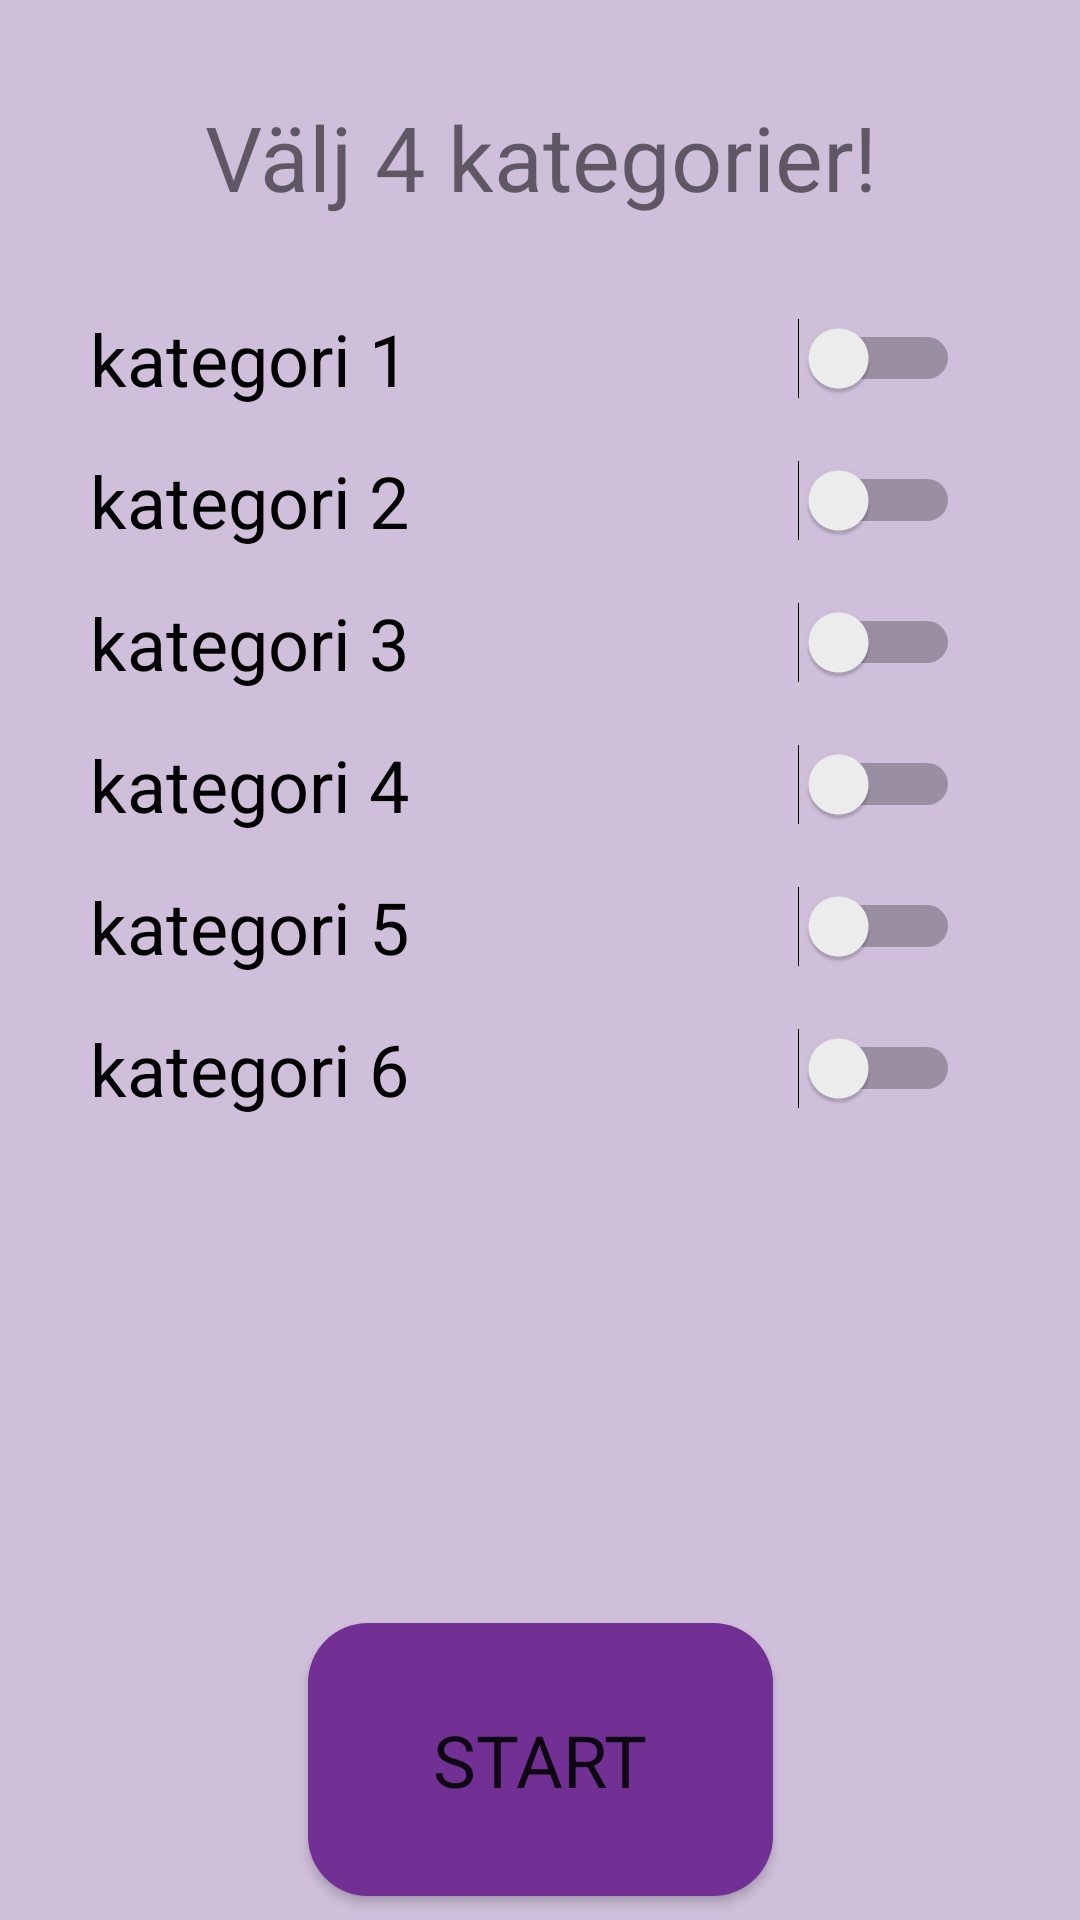

Here is an Android app screen rendered from its layout file. Give the layout XML and the strings, colors and styles it references.
<!-- AndroidManifest.xml: application theme AppTheme -->
<!-- res/layout/activity_right_quiz_options.xml -->
<?xml version="1.0" encoding="utf-8"?>
<android.support.constraint.ConstraintLayout xmlns:android="http://schemas.android.com/apk/res/android"
    xmlns:app="http://schemas.android.com/apk/res-auto"
    xmlns:tools="http://schemas.android.com/tools"
    android:layout_width="match_parent"
    android:layout_height="match_parent"
    android:background="@color/backgroundColor"
    tools:context=".rightQuizOptions">

    <Button
        android:id="@+id/startButton"
        style="@style/startButton"
        android:layout_width="155dp"
        android:layout_height="91dp"
        android:layout_marginBottom="8dp"
        android:fontFamily="sans-serif"
        android:onClick="startTheGame"
        android:text="@string/start_game_button_text"
        android:textSize="24sp"
        app:layout_constraintBottom_toBottomOf="parent"
        app:layout_constraintEnd_toEndOf="parent"
        app:layout_constraintStart_toStartOf="parent" />

    <TextView
        android:id="@+id/errorText"
        android:layout_width="wrap_content"
        android:layout_height="wrap_content"
        android:layout_marginStart="8dp"
        android:layout_marginEnd="8dp"
        android:layout_marginBottom="8dp"
        android:textSize="18sp"
        app:layout_constraintBottom_toTopOf="@+id/startButton"
        app:layout_constraintEnd_toEndOf="parent"
        app:layout_constraintStart_toStartOf="parent"
        app:layout_constraintTop_toBottomOf="@+id/thelayout" />

    <TextView
        android:id="@+id/textView"
        android:layout_width="wrap_content"
        android:layout_height="wrap_content"
        android:layout_marginTop="32dp"
        android:text="@string/choose_categories"
        android:textAlignment="viewEnd"
        android:textSize="30sp"
        app:layout_constraintEnd_toEndOf="parent"
        app:layout_constraintStart_toStartOf="parent"
        app:layout_constraintTop_toTopOf="parent" />

    <LinearLayout
        android:id="@+id/thelayout"
        android:layout_width="match_parent"
        android:layout_height="304dp"
        android:layout_marginTop="16dp"
        android:orientation="vertical"
        app:layout_constraintEnd_toEndOf="parent"
        app:layout_constraintTop_toBottomOf="@+id/textView">

        <Switch
            android:id="@+id/switch1"
            android:layout_width="match_parent"
            android:layout_height="wrap_content"
            android:paddingStart="30dp"
            android:paddingTop="15dp"
            android:paddingEnd="40dp"
            android:text="@string/cat1"
            android:textColorLink="@color/colorAccent"
            android:textSize="24sp" />

        <Switch
            android:id="@+id/switch2"
            android:layout_width="match_parent"
            android:layout_height="wrap_content"
            android:paddingStart="30dp"
            android:paddingTop="15dp"
            android:paddingEnd="40dp"
            android:text="@string/cat2"
            android:textSize="24sp" />

        <Switch
            android:id="@+id/switch3"
            android:layout_width="match_parent"
            android:layout_height="wrap_content"
            android:paddingStart="30dp"
            android:paddingTop="15dp"
            android:paddingEnd="40dp"
            android:text="@string/cat3"
            android:textSize="24sp" />

        <Switch
            android:id="@+id/switch4"
            android:layout_width="match_parent"
            android:layout_height="wrap_content"
            android:paddingStart="30dp"
            android:paddingTop="15dp"
            android:paddingEnd="40dp"
            android:text="@string/cat4"
            android:textSize="24sp" />

        <Switch
            android:id="@+id/switch5"
            android:layout_width="match_parent"
            android:layout_height="wrap_content"
            android:paddingStart="30dp"
            android:paddingTop="15dp"
            android:paddingEnd="40dp"
            android:text="@string/cat5"
            android:textSize="24sp" />

        <Switch
            android:id="@+id/switch6"
            android:layout_width="match_parent"
            android:layout_height="wrap_content"
            android:paddingStart="30dp"
            android:paddingTop="15dp"
            android:paddingEnd="40dp"
            android:text="@string/cat6"
            android:textSize="24sp" />
    </LinearLayout>

</android.support.constraint.ConstraintLayout>
<!-- resources referenced by this layout -->
<resources>
  <color name="backgroundColor">#dcc9b7d6</color>
  <color name="colorAccent">#723095</color>
  <string name="cat1">kategori 1</string>
  <string name="cat2">kategori 2</string>
  <string name="cat3">kategori 3</string>
  <string name="cat4">kategori 4</string>
  <string name="cat5">kategori 5</string>
  <string name="cat6">kategori 6</string>
  <string name="choose_categories">Välj 4 kategorier!</string>
  <string name="start_game_button_text">Start</string>
  <style name="startButton">
          <item name="android:background">@drawable/start_game_button</item>
      </style>
  <style name="AppTheme" parent="Theme.AppCompat.Light.DarkActionBar">
          
          <item name="colorPrimary">@color/colorPrimary</item>
          <item name="colorPrimaryDark">@color/colorPrimaryDark</item>
          <item name="colorAccent">@color/colorAccent</item>
      </style>
  <!-- drawable start_game_button (drawable) -->
  <?xml version="1.0" encoding="utf-8"?>
  <selector xmlns:android="http://schemas.android.com/apk/res/android">
  
      <item android:state_enabled="true">
          <shape xmlns:android="http://schemas.android.com/apk/res/android" android:shape="rectangle">
              <size android:height="155dp" android:width="91dp"/>
              <solid android:color="@color/colorAccent"/>
              <corners android:topLeftRadius="20dp" android:topRightRadius="20dp"
                  android:bottomLeftRadius="20dp" android:bottomRightRadius="20dp"/>
          </shape>
      </item>
  
      <item android:state_focused="true">
          <shape xmlns:android="http://schemas.android.com/apk/res/android" android:shape="rectangle">
              <size android:height="100dp" android:width="100dp"/>
              <solid android:color="@color/colorPrimaryDark"/>
              <corners android:topLeftRadius="0dp" android:topRightRadius="100dp"/>
          </shape>
      </item>
  
      <item android:state_pressed="true">
          <shape xmlns:android="http://schemas.android.com/apk/res/android" android:shape="rectangle">
              <size android:height="100dp" android:width="100dp"/>
              <solid android:color="@color/colorPrimary"/>
              <corners android:topLeftRadius="0dp" android:topRightRadius="100dp"/>
          </shape>
      </item>
  
      <item android:state_enabled="false" >
          <shape xmlns:android="http://schemas.android.com/apk/res/android" android:shape="rectangle">
              <size android:width="155dp" android:height="91dp" />
              <solid android:color="@color/disabled" />
              <corners android:bottomLeftRadius="20dp" android:bottomRightRadius="20dp" android:topLeftRadius="20dp" android:topRightRadius="20dp" />
          </shape>
      </item>
  
  
  
  
  
  </selector>
  <color name="colorPrimary">#905AAD</color>
  <color name="colorPrimaryDark">#e25a0ca3</color>
  <color name="disabled">#1e723095</color>
</resources>
